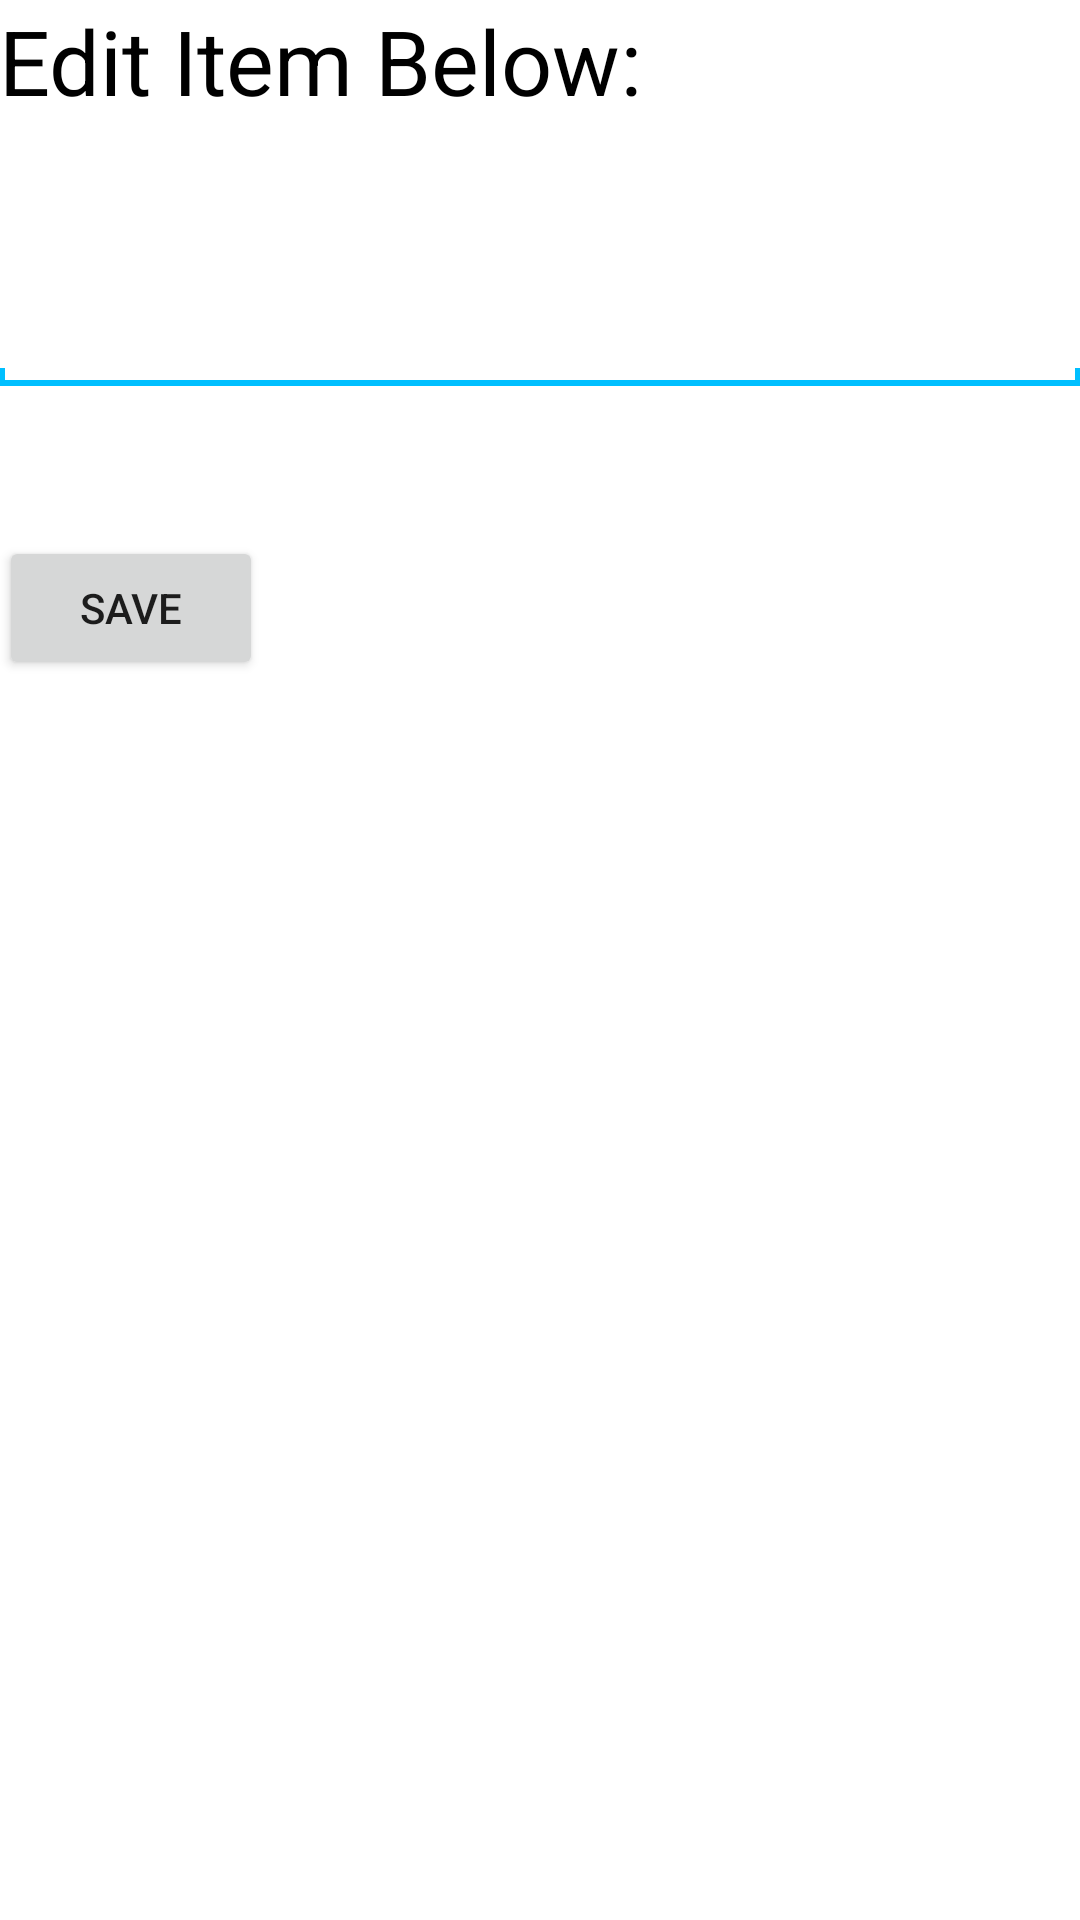

Android layout source for this screen:
<!-- AndroidManifest.xml: application theme AppTheme -->
<!-- res/layout/activity_edit.xml -->
<RelativeLayout xmlns:android="http://schemas.android.com/apk/res/android"
    xmlns:tools="http://schemas.android.com/tools"
    android:layout_width="match_parent"
    android:layout_height="match_parent"
    android:background="#ffffff"
    android:paddingBottom="@dimen/activity_vertical_margin"
    android:paddingLeft="@dimen/activity_horizontal_margin"
    android:paddingRight="@dimen/activity_horizontal_margin"
    android:paddingTop="@dimen/activity_vertical_margin"
    tools:context="com.gauravbajaj.actionlist.EditItemActivity">

    <TextView
        android:id="@+id/textView"
        android:layout_width="wrap_content"
        android:layout_height="wrap_content"
        android:text="@string/editItem"
        android:textColor="#000000"
        android:textSize="30dp" />

    <EditText
        android:id="@+id/editText_editItem"
        android:layout_width="wrap_content"
        android:layout_height="wrap_content"
        android:layout_alignParentEnd="true"
        android:layout_alignParentLeft="true"
        android:layout_alignParentRight="true"
        android:layout_alignParentStart="true"
        android:layout_below="@+id/textView"
        android:layout_marginTop="48dp"
        android:background="@drawable/edittext_bottom_border"
        android:paddingLeft="5dp"
        android:textColor="#000000"
        android:textSize="30dp" />

    <Button
        android:id="@+id/button_save"
        android:layout_width="wrap_content"
        android:layout_height="wrap_content"
        android:layout_alignParentLeft="true"
        android:layout_alignParentStart="true"
        android:layout_below="@+id/editText_editItem"
        android:layout_marginTop="50dp"
        android:text="@string/saveButton_string" />

</RelativeLayout>
<!-- resources referenced by this layout -->
<resources>
  <!-- drawable edittext_bottom_border (drawable) -->
  <?xml version="1.0" encoding="utf-8"?>
  <layer-list xmlns:android="http://schemas.android.com/apk/res/android">
      <item>
          <shape android:shape="rectangle">
              <stroke
                  android:width="2dp"
                  android:color="#00bfff" />
          </shape>
      </item>
      <item android:bottom="6dp">
          <shape android:shape="rectangle">
              <solid android:color="#ffffff" />
          </shape>
      </item>
  </layer-list>
  <string name="editItem">Edit Item Below:</string>
  <string name="saveButton_string">Save</string>
  <style name="AppTheme" parent="Theme.AppCompat.Light.DarkActionBar">
          
          <item name="android:displayOptions">showHome|useLogo</item>
          
          <item name="displayOptions">showHome|useLogo</item>
          <item name="android:logo">@drawable/actionbar_space_between_icon_and_title</item>
      </style>
  <!-- drawable actionbar_space_between_icon_and_title (drawable-mdpi) -->
  <?xml version="1.0" encoding="utf-8"?>
  <layer-list xmlns:android="http://schemas.android.com/apk/res/android">
      <item
          android:drawable="@drawable/check"
          android:right="20dp" />
  </layer-list>
  <!-- drawable check: png bitmap (drawable-hdpi, 2042 bytes) -->
</resources>
